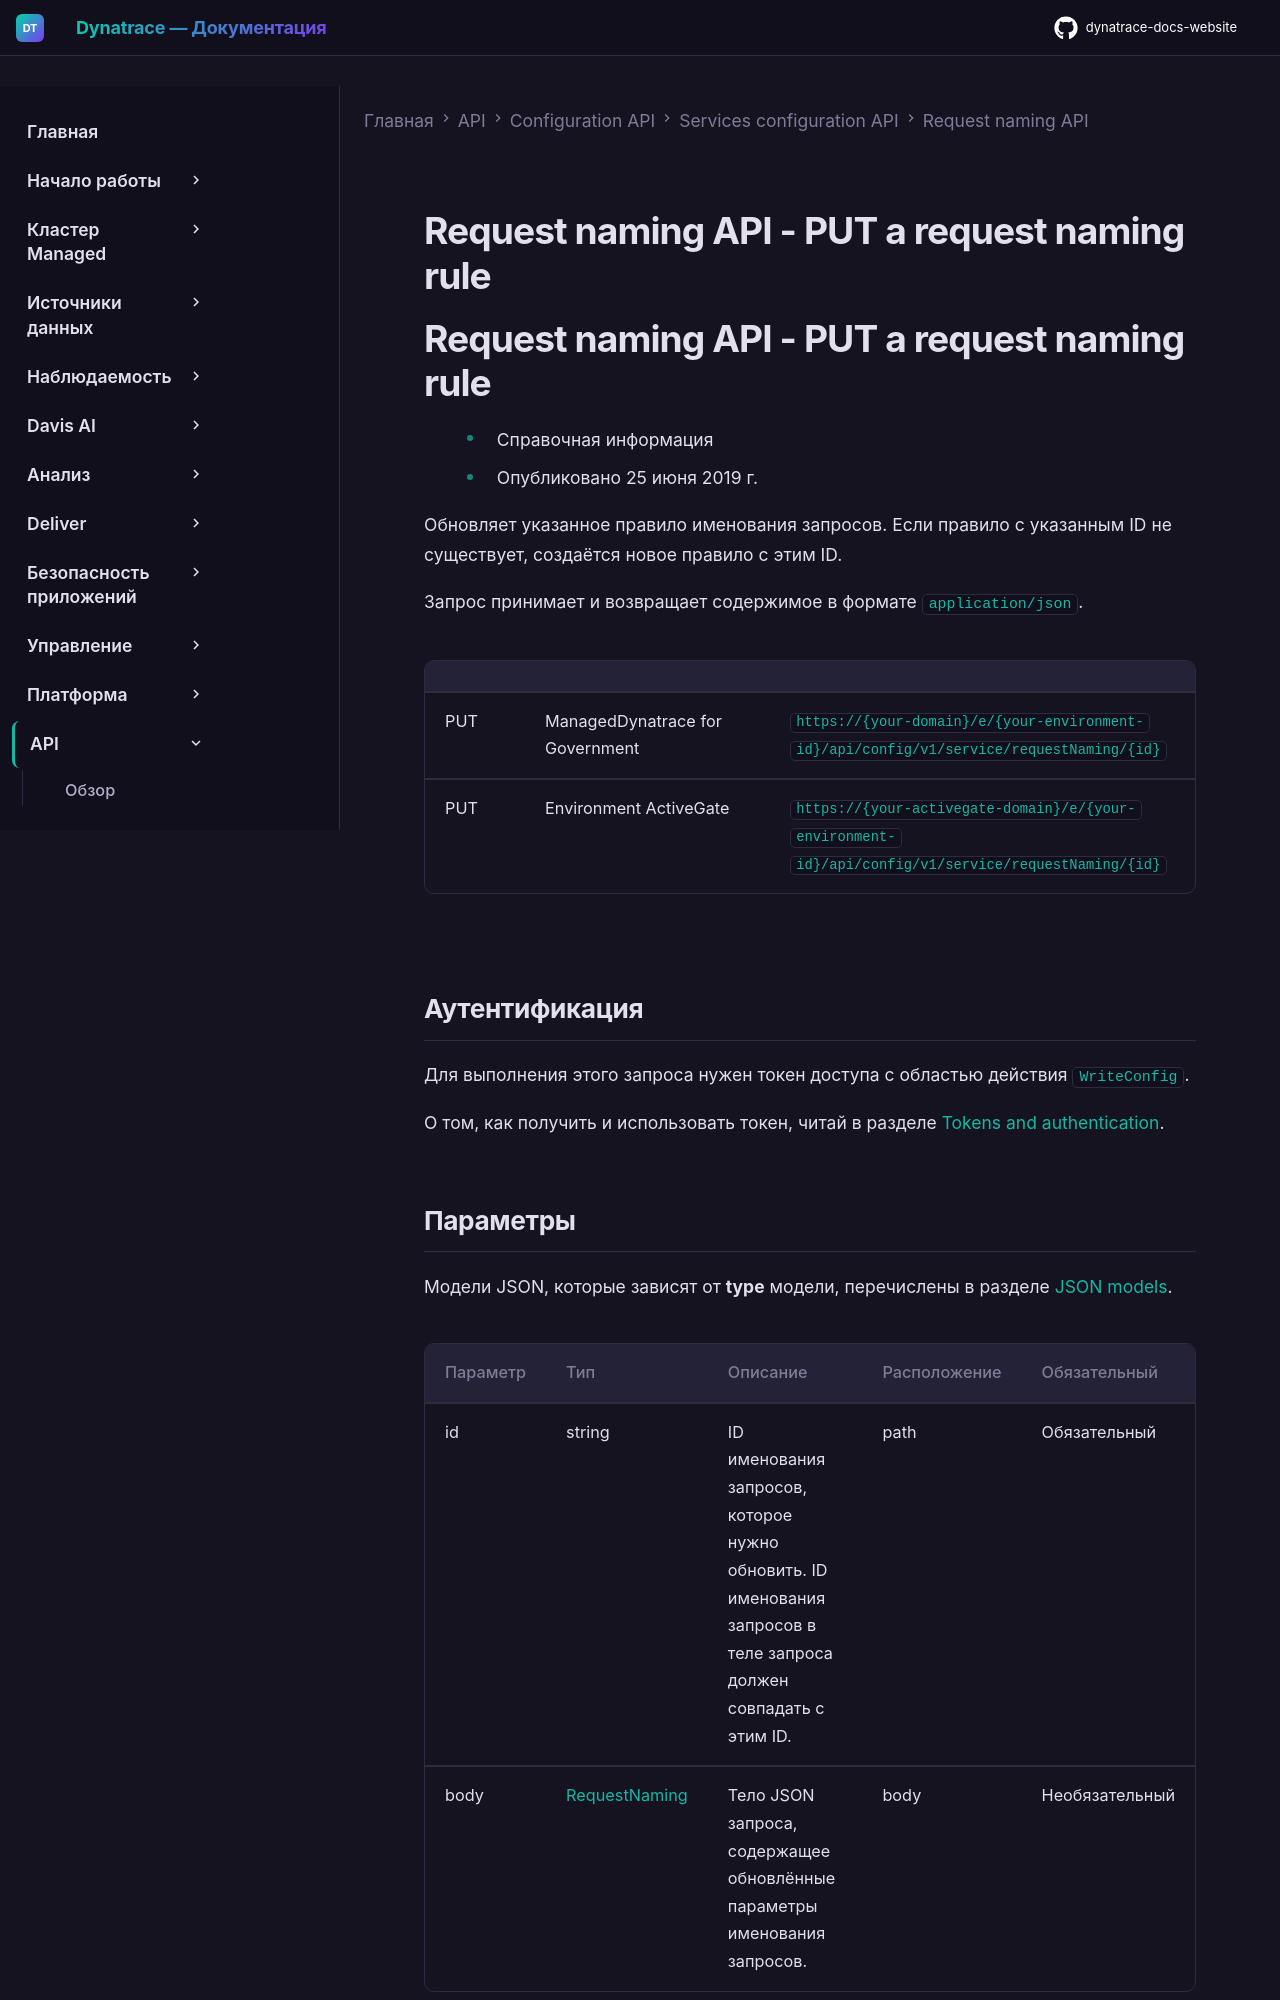

repository: Yerkebulan-Ardabayev/dynatrace-docs-website · page: managed-ru/dynatrace-api/configuration-api/service-api/request-naming-api/put-a-rule/index.html · generator: mkdocs

---
title: Request naming API - PUT a request naming rule
source: https://docs.dynatrace.com/managed/dynatrace-api/configuration-api/service-api/request-naming-api/put-a-rule
---

# Request naming API - PUT a request naming rule

# Request naming API - PUT a request naming rule

* Справочная информация
* Опубликовано 25 июня 2019 г.

Обновляет указанное правило именования запросов. Если правило с указанным ID не существует, создаётся новое правило с этим ID.

Запрос принимает и возвращает содержимое в формате `application/json`.

|  |  |  |
| --- | --- | --- |
| PUT | ManagedDynatrace for Government | `https://{your-domain}/e/{your-environment-id}/api/config/v1/service/requestNaming/{id}` |
| PUT | Environment ActiveGate | `https://{your-activegate-domain}/e/{your-environment-id}/api/config/v1/service/requestNaming/{id}` |

## Аутентификация

Для выполнения этого запроса нужен токен доступа с областью действия `WriteConfig`.

О том, как получить и использовать токен, читай в разделе [Tokens and authentication](/managed/discover-dynatrace/references/dynatrace-api/basics/dynatrace-api-authentication).
